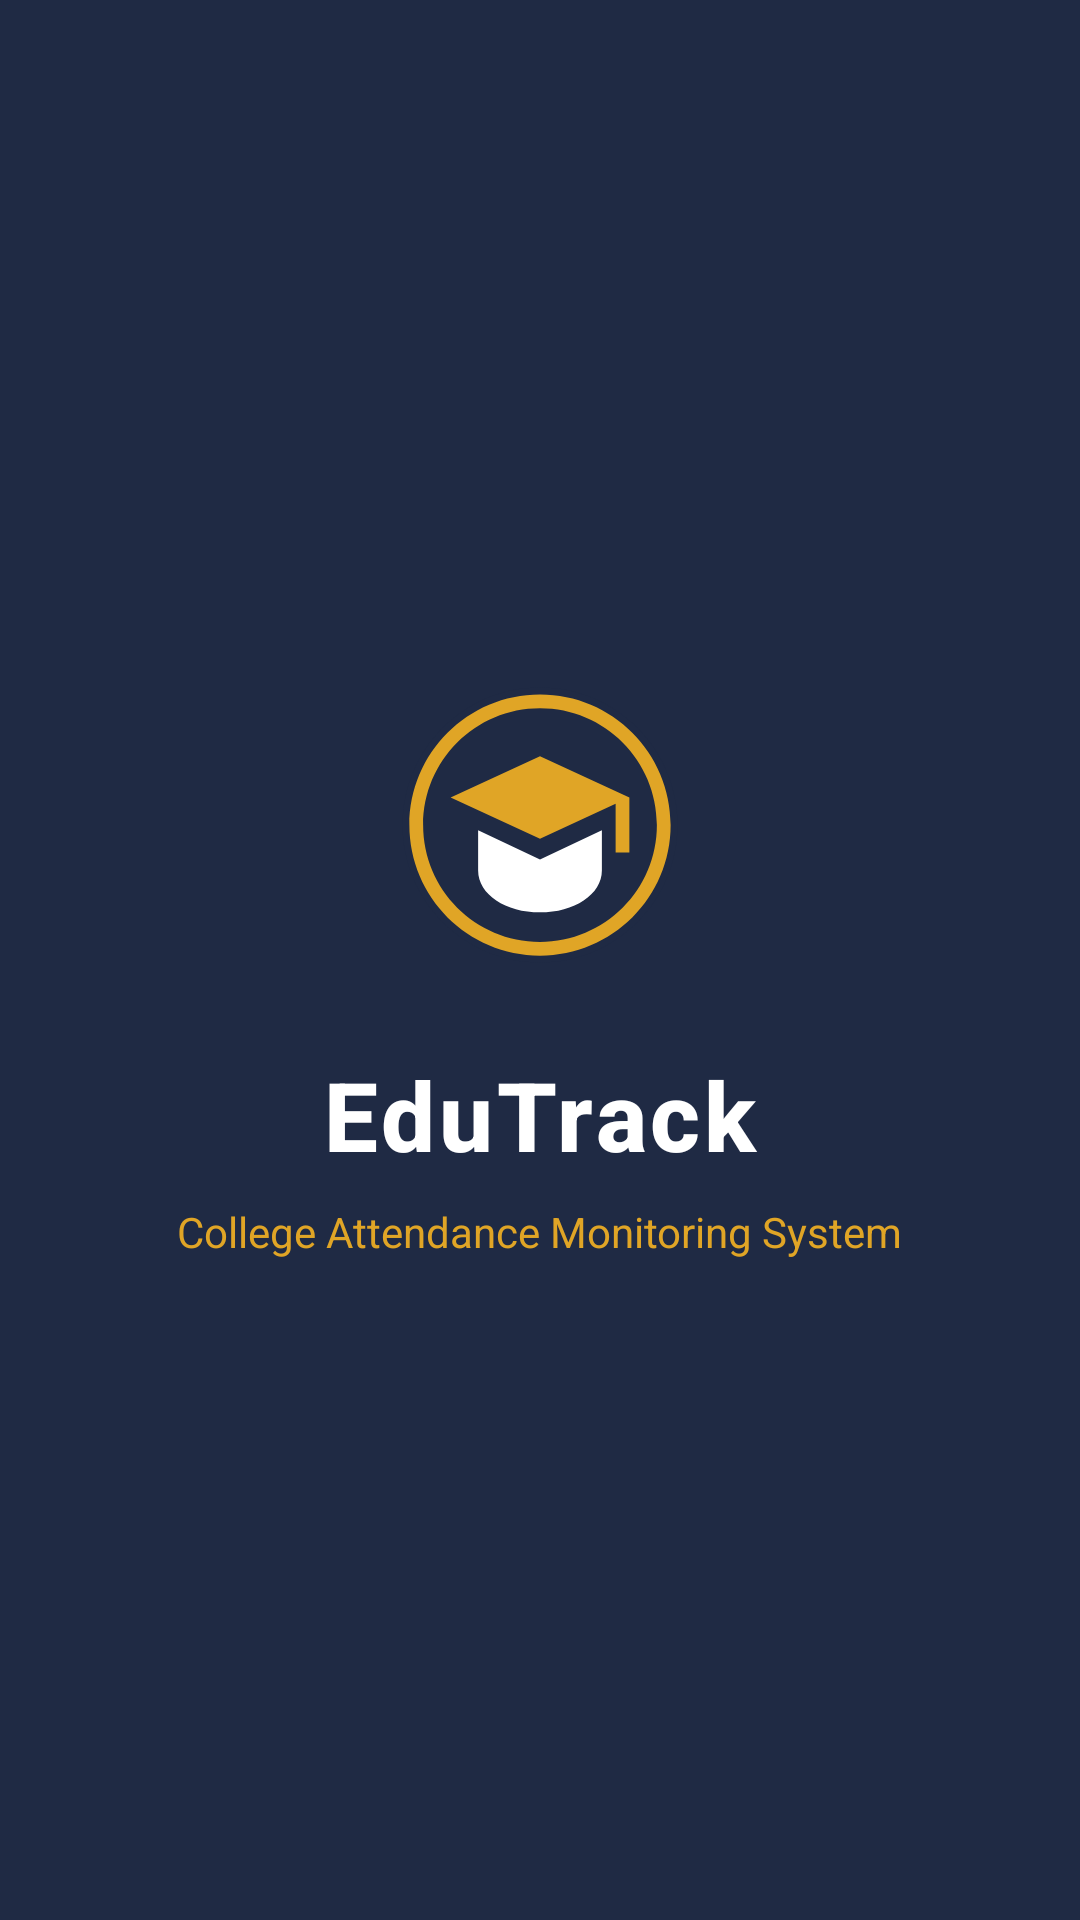

Android layout source for this screen:
<!-- AndroidManifest.xml: activity theme Theme.EduTrack.NoActionBar -->
<!-- res/layout/activity_splash.xml -->
<?xml version="1.0" encoding="utf-8"?>
<androidx.constraintlayout.widget.ConstraintLayout xmlns:android="http://schemas.android.com/apk/res/android"
    xmlns:app="http://schemas.android.com/apk/res-auto"
    android:layout_width="match_parent"
    android:layout_height="match_parent"
    android:background="@color/primary">

    <ImageView
        android:id="@+id/ivSplashLogo"
        android:layout_width="110dp"
        android:layout_height="110dp"
        android:contentDescription="@string/app_name"
        android:src="@drawable/ic_logo"
        app:layout_constraintBottom_toTopOf="@+id/tvSplashTitle"
        app:layout_constraintEnd_toEndOf="parent"
        app:layout_constraintStart_toStartOf="parent"
        app:layout_constraintTop_toTopOf="parent"
        app:layout_constraintVertical_chainStyle="packed" />

    <TextView
        android:id="@+id/tvSplashTitle"
        android:layout_width="wrap_content"
        android:layout_height="wrap_content"
        android:layout_marginTop="20dp"
        android:fontFamily="sans-serif-medium"
        android:letterSpacing="0.04"
        android:text="@string/app_name"
        android:textColor="@color/white"
        android:textSize="32sp"
        android:textStyle="bold"
        app:layout_constraintBottom_toTopOf="@+id/tvSplashTagline"
        app:layout_constraintEnd_toEndOf="parent"
        app:layout_constraintStart_toStartOf="parent"
        app:layout_constraintTop_toBottomOf="@+id/ivSplashLogo" />

    <TextView
        android:id="@+id/tvSplashTagline"
        android:layout_width="wrap_content"
        android:layout_height="wrap_content"
        android:layout_marginTop="8dp"
        android:fontFamily="sans-serif"
        android:text="@string/app_tagline"
        android:textColor="@color/accent"
        android:textSize="14sp"
        app:layout_constraintBottom_toBottomOf="parent"
        app:layout_constraintEnd_toEndOf="parent"
        app:layout_constraintStart_toStartOf="parent"
        app:layout_constraintTop_toBottomOf="@+id/tvSplashTitle" />

</androidx.constraintlayout.widget.ConstraintLayout>
<!-- resources referenced by this layout -->
<resources>
  <color name="accent">#E0A526</color>
  <color name="primary">#1F2A44</color>
  <color name="white">#FFFFFF</color>
  <!-- drawable ic_logo (drawable) -->
  <?xml version="1.0" encoding="utf-8"?>
  <vector xmlns:android="http://schemas.android.com/apk/res/android"
      android:width="96dp"
      android:height="96dp"
      android:viewportWidth="96"
      android:viewportHeight="96">
      
      <path
          android:fillColor="#1F2A44"
          android:pathData="M48,8C25.9,8 8,25.9 8,48s17.9,40 40,40 40,-17.9 40,-40S70.1,8 48,8z" />
  
      
      <path
          android:fillColor="#E0A526"
          android:pathData="M48,14c18.8,0 34,15.2 34,34s-15.2,34 -34,34S14,66.8 14,48 29.2,14 48,14M48,10C27,10 10,27 10,48s17,38 38,38 38,-17 38,-38S69,10 48,10z" />
  
      
      <path
          android:fillColor="#E0A526"
          android:pathData="M48,28L22,40l26,12 22,-10.15V56h4V40L48,28z" />
      
      <path
          android:fillColor="#FFFFFF"
          android:pathData="M30,49.5v11.7C30,68.2 38.1,73.4 48,73.4s18,-5.2 18,-12.2V49.5L48,58 30,49.5z" />
  </vector>
  <string name="app_name">EduTrack</string>
  <string name="app_tagline">College Attendance Monitoring System</string>
  <style name="Theme.EduTrack.NoActionBar" parent="Theme.EduTrack">
          <item name="windowActionBar">false</item>
          <item name="windowNoTitle">true</item>
      </style>
  <style name="Theme.EduTrack" parent="Theme.Material3.Light.NoActionBar">
          
          <item name="colorPrimary">@color/primary</item>
          <item name="colorOnPrimary">@color/text_on_primary</item>
          <item name="colorPrimaryContainer">@color/primary_light</item>
          <item name="colorOnPrimaryContainer">@color/white</item>
  
          
          <item name="colorSecondary">@color/accent</item>
          <item name="colorOnSecondary">@color/primary</item>
          <item name="colorSecondaryContainer">@color/accent_light</item>
  
          
          <item name="android:colorBackground">@color/background</item>
          <item name="colorSurface">@color/surface</item>
          <item name="colorOnSurface">@color/text_primary</item>
  
          
          <item name="android:statusBarColor">@color/primary</item>
          <item name="android:windowLightStatusBar">false</item>
      </style>
  <color name="text_on_primary">#FFFFFF</color>
  <color name="primary_light">#2E3E63</color>
  <color name="accent_light">#FFF4D9</color>
  <color name="background">#F6F7F9</color>
  <color name="surface">#FFFFFF</color>
  <color name="text_primary">#1F2937</color>
</resources>
